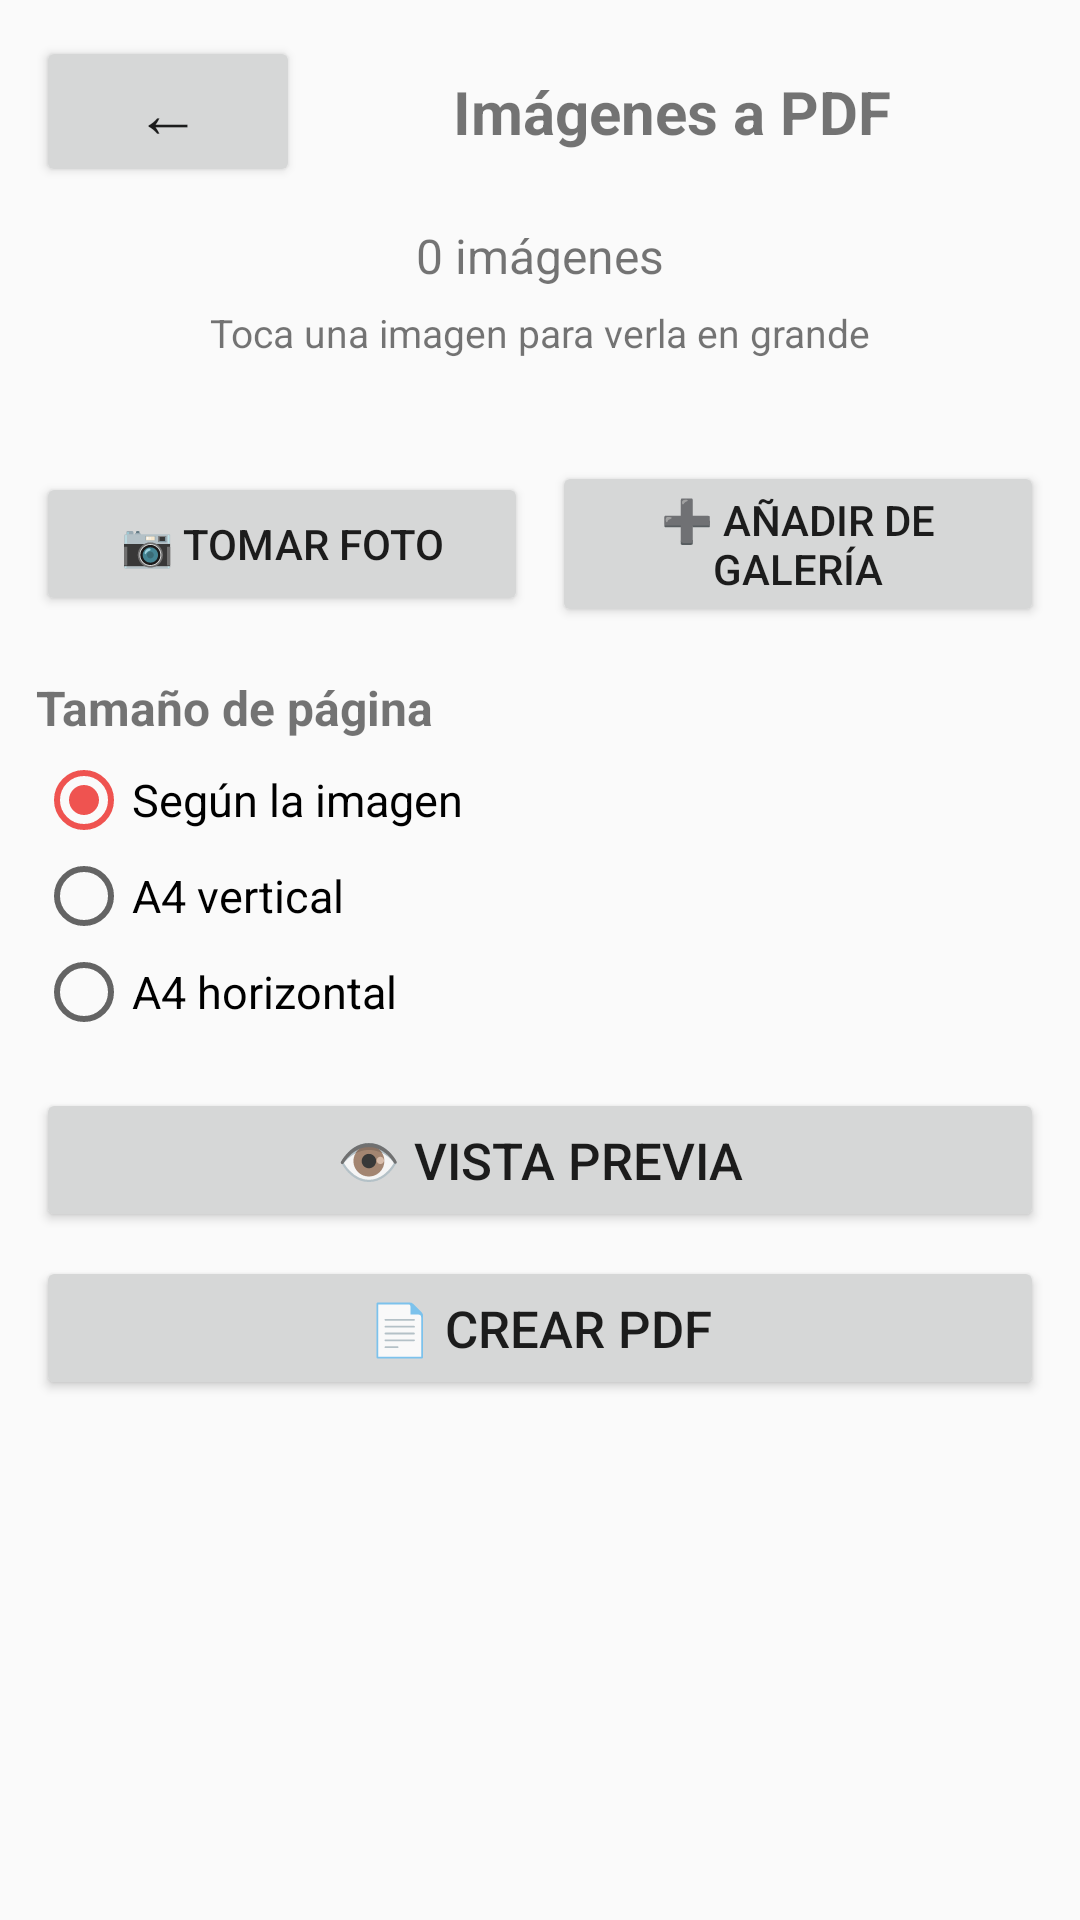

Produce the Android XML layout that renders to this screen, including the resource entries it uses.
<!-- AndroidManifest.xml: application theme AppTheme -->
<!-- res/layout/activity_images_to_pdf.xml -->
<?xml version="1.0" encoding="utf-8"?>
<ScrollView
    xmlns:android="http://schemas.android.com/apk/res/android"
    android:layout_width="match_parent"
    android:layout_height="match_parent">

    <LinearLayout
        android:layout_width="match_parent"
        android:layout_height="wrap_content"
        android:orientation="vertical"
        android:padding="12dp">

        <LinearLayout
            android:layout_width="match_parent"
            android:layout_height="wrap_content"
            android:orientation="horizontal"
            android:gravity="center_vertical"
            android:paddingBottom="12dp">

            <Button
                android:id="@+id/btnVolver"
                android:layout_width="wrap_content"
                android:layout_height="wrap_content"
                android:text="←"
                android:textSize="22sp" />

            <TextView
                android:layout_width="0dp"
                android:layout_height="wrap_content"
                android:layout_weight="1"
                android:gravity="center"
                android:text="Imágenes a PDF"
                android:textSize="20sp"
                android:textStyle="bold"
                android:padding="8dp" />

        </LinearLayout>

        <TextView
            android:id="@+id/txtInfo"
            android:layout_width="match_parent"
            android:layout_height="wrap_content"
            android:text="0 imágenes"
            android:textSize="16sp"
            android:gravity="center"
            android:paddingBottom="6dp" />

        <TextView
            android:layout_width="match_parent"
            android:layout_height="wrap_content"
            android:text="Toca una imagen para verla en grande"
            android:textSize="13sp"
            android:gravity="center"
            android:paddingBottom="10dp" />

        <HorizontalScrollView
            android:layout_width="match_parent"
            android:layout_height="wrap_content"
            android:scrollbars="none"
            android:paddingBottom="16dp">

            <LinearLayout
                android:id="@+id/contenedorMiniaturas"
                android:layout_width="wrap_content"
                android:layout_height="wrap_content"
                android:orientation="horizontal"
                android:gravity="center_vertical"
                android:padding="4dp" />

        </HorizontalScrollView>

        <LinearLayout
            android:layout_width="match_parent"
            android:layout_height="wrap_content"
            android:orientation="horizontal"
            android:gravity="center"
            android:paddingBottom="16dp">

            <Button
                android:id="@+id/btnTomarFoto"
                android:layout_width="0dp"
                android:layout_height="wrap_content"
                android:layout_weight="1"
                android:text="📷 Tomar foto"
                android:textSize="14sp"
                android:layout_marginEnd="4dp" />

            <Button
                android:id="@+id/btnAgregarGaleria"
                android:layout_width="0dp"
                android:layout_height="wrap_content"
                android:layout_weight="1"
                android:text="➕ Añadir de galería"
                android:textSize="14sp"
                android:layout_marginStart="4dp" />

        </LinearLayout>

        <TextView
            android:layout_width="match_parent"
            android:layout_height="wrap_content"
            android:text="Tamaño de página"
            android:textSize="16sp"
            android:textStyle="bold"
            android:paddingBottom="4dp" />

        <RadioGroup
            android:id="@+id/radioTamanos"
            android:layout_width="match_parent"
            android:layout_height="wrap_content"
            android:orientation="vertical"
            android:paddingBottom="16dp">

            <RadioButton
                android:id="@+id/rbSegunImagen"
                android:layout_width="match_parent"
                android:layout_height="wrap_content"
                android:checked="true"
                android:text="Según la imagen"
                android:textSize="15sp" />

            <RadioButton
                android:id="@+id/rbA4Vertical"
                android:layout_width="match_parent"
                android:layout_height="wrap_content"
                android:text="A4 vertical"
                android:textSize="15sp" />

            <RadioButton
                android:id="@+id/rbA4Horizontal"
                android:layout_width="match_parent"
                android:layout_height="wrap_content"
                android:text="A4 horizontal"
                android:textSize="15sp" />

        </RadioGroup>

        <Button
            android:id="@+id/btnVistaPrevia"
            android:layout_width="match_parent"
            android:layout_height="wrap_content"
            android:text="👁 VISTA PREVIA"
            android:textSize="17sp"
            android:layout_marginBottom="8dp" />

        <Button
            android:id="@+id/btnCrearPdf"
            android:layout_width="match_parent"
            android:layout_height="wrap_content"
            android:text="📄 CREAR PDF"
            android:textSize="17sp" />

    </LinearLayout>

</ScrollView>
<!-- resources referenced by this layout -->
<resources>
  <style name="AppTheme" parent="Theme.AppCompat.Light.DarkActionBar">
          
          <item name="colorPrimary">@color/colorPrimary</item>
          <item name="colorPrimaryDark">@color/colorPrimaryDark</item>
          <item name="colorAccent">@color/colorAccent</item>
      </style>
  <color name="colorPrimary">#D32F2F</color>
  <color name="colorPrimaryDark">#B71C1C</color>
  <color name="colorAccent">#EF5350</color>
</resources>
